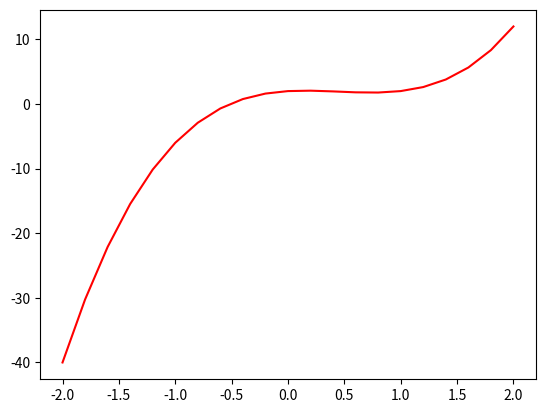

The script that saved this image:
import matplotlib.pyplot as plt

t = [-2, -1.8, -1.6, -1.4, -1.2, -1, -0.8, -0.6, -0.4, -0.2, 0, 0.2, 0.4, 0.6, 0.8, 1, 1.2, 1.4, 1.6, 1.8, 2]
x = [-40, -30.256, -22.128, -15.472, -10.144, -6, -2.896, -0.688, 0.768, 1.616, 2, 2.064, 1.952, 1.808, 1.776, 2, 2.624, 3.792, 5.648, 8.336, 12]

plt.plot(t, x, 'r')
plt.show()

